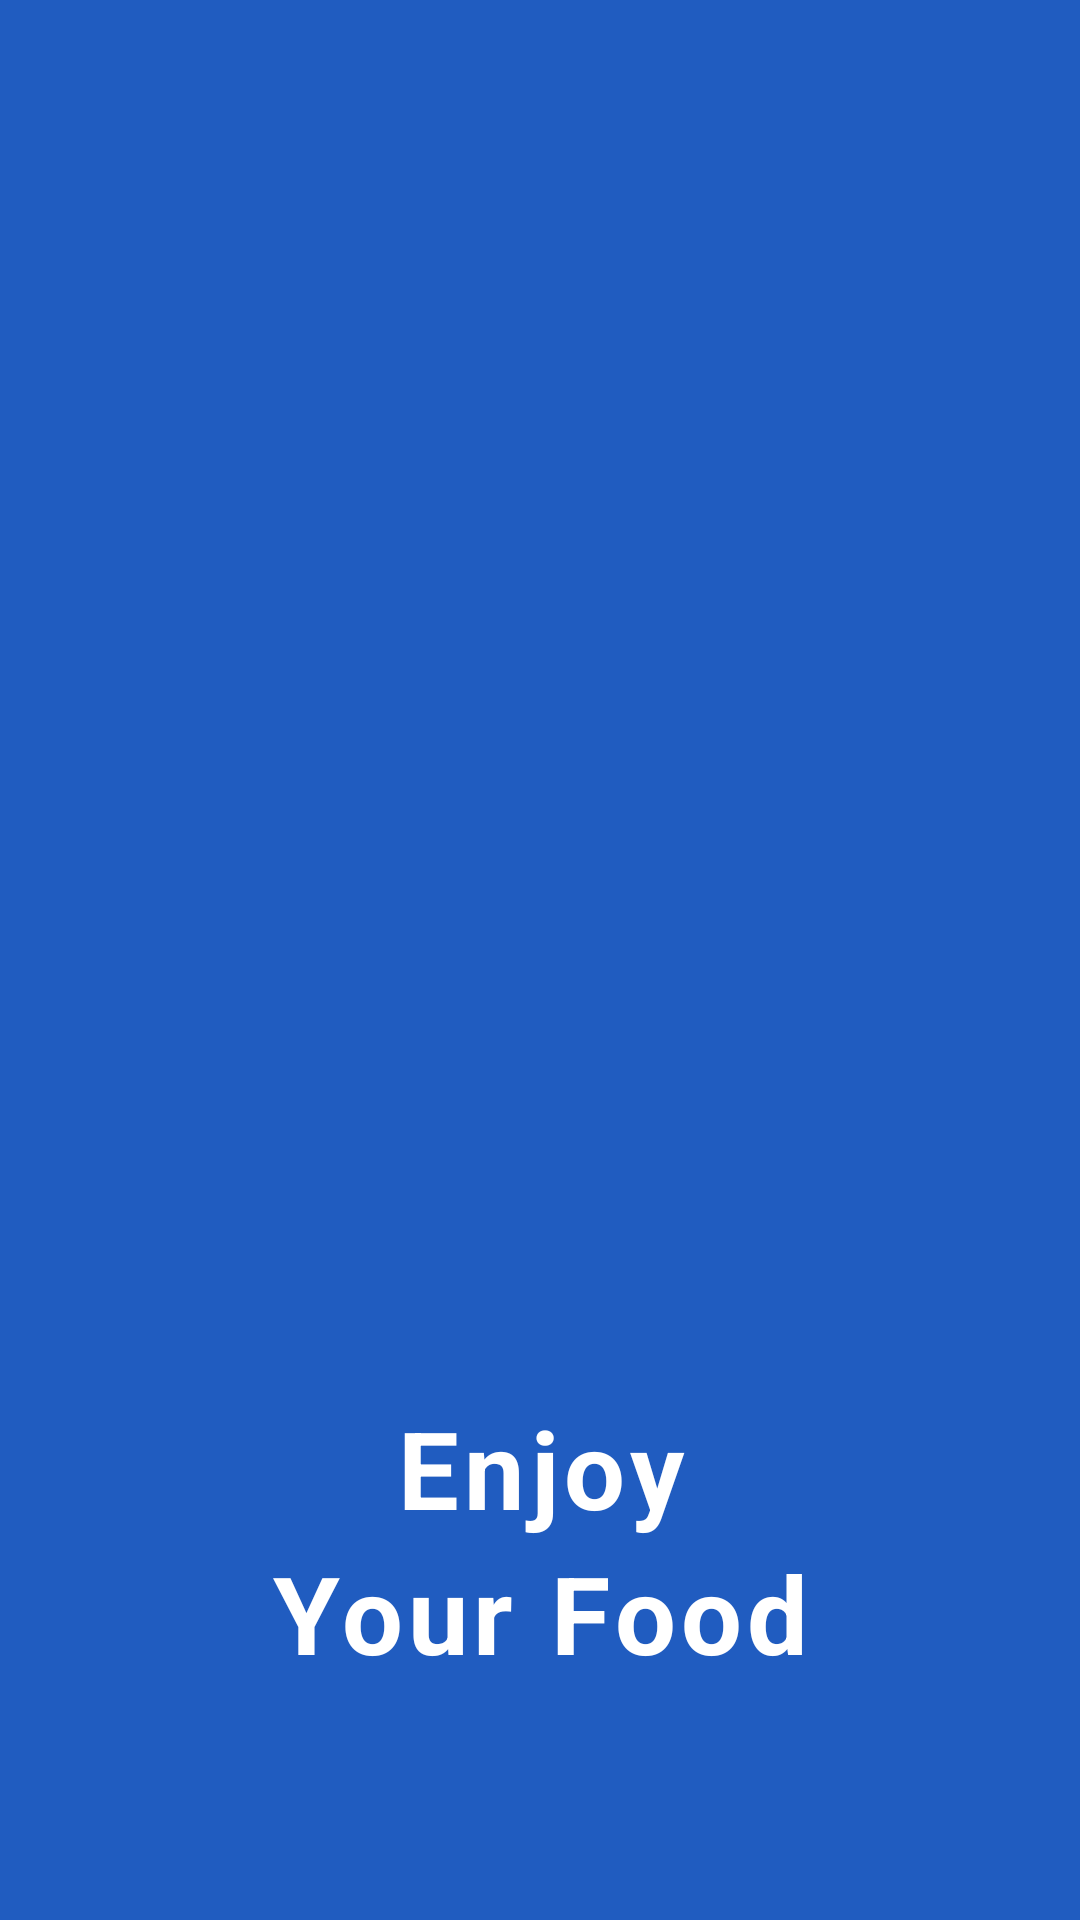

Layout XML and referenced resources for this Android screen:
<!-- AndroidManifest.xml: application theme Theme.AppOrderFood -->
<!-- res/layout/activity_main.xml -->
<?xml version="1.0" encoding="utf-8"?>
<LinearLayout xmlns:android="http://schemas.android.com/apk/res/android"
    xmlns:tools="http://schemas.android.com/tools"
    android:layout_width="match_parent"
    android:layout_height="match_parent"
    android:orientation="vertical"
    android:background="@color/primary_color"
    android:paddingTop="@dimen/padding_super"
    android:paddingHorizontal="@dimen/padding_medium"
    tools:context=".MainActivity">

    <ImageView
        android:layout_width="381dp"
        android:layout_height="345dp"
        android:src="@drawable/group_food"
        android:scaleType="centerCrop"/>

    <TextView
        android:layout_width="match_parent"
        android:layout_height="@dimen/padding_super"/>

    <TextView
        android:gravity="center"
        android:textSize="36sp"
        android:textStyle="bold"
        android:letterSpacing="0.05"
        android:layout_width="match_parent"
        android:layout_height="wrap_content"
        android:text="@string/Enjoy"
        android:textColor="@color/white"/>

    <TextView
        android:gravity="center"
        android:textSize="36sp"
        android:textStyle="bold"
        android:letterSpacing="0.05"
        android:layout_width="match_parent"
        android:layout_height="wrap_content"
        android:text="@string/YourFood"
        android:textColor="@color/white"/>

    <TextView
        android:layout_width="match_parent"
        android:layout_height="@dimen/padding_super"/>

    <Button
        android:layout_gravity="center"
        android:gravity="center"
        android:layout_width="241dp"
        android:layout_height="64dp"
        android:text="@string/GetStarted"
        android:textAllCaps="false"
        android:background="@drawable/button_border_radius"
        android:textColor="@color/black"/>
    
</LinearLayout>
<!-- resources referenced by this layout -->
<resources>
  <color name="black">#FF000000</color>
  <color name="primary_color">#FF205CC0</color>
  <color name="white">#FFFFFFFF</color>
  <dimen name="padding_medium">16dp</dimen>
  <dimen name="padding_super">60dp</dimen>
  <string name="Enjoy">Enjoy</string>
  <string name="GetStarted">Get Started</string>
  <string name="YourFood">Your Food</string>
</resources>
